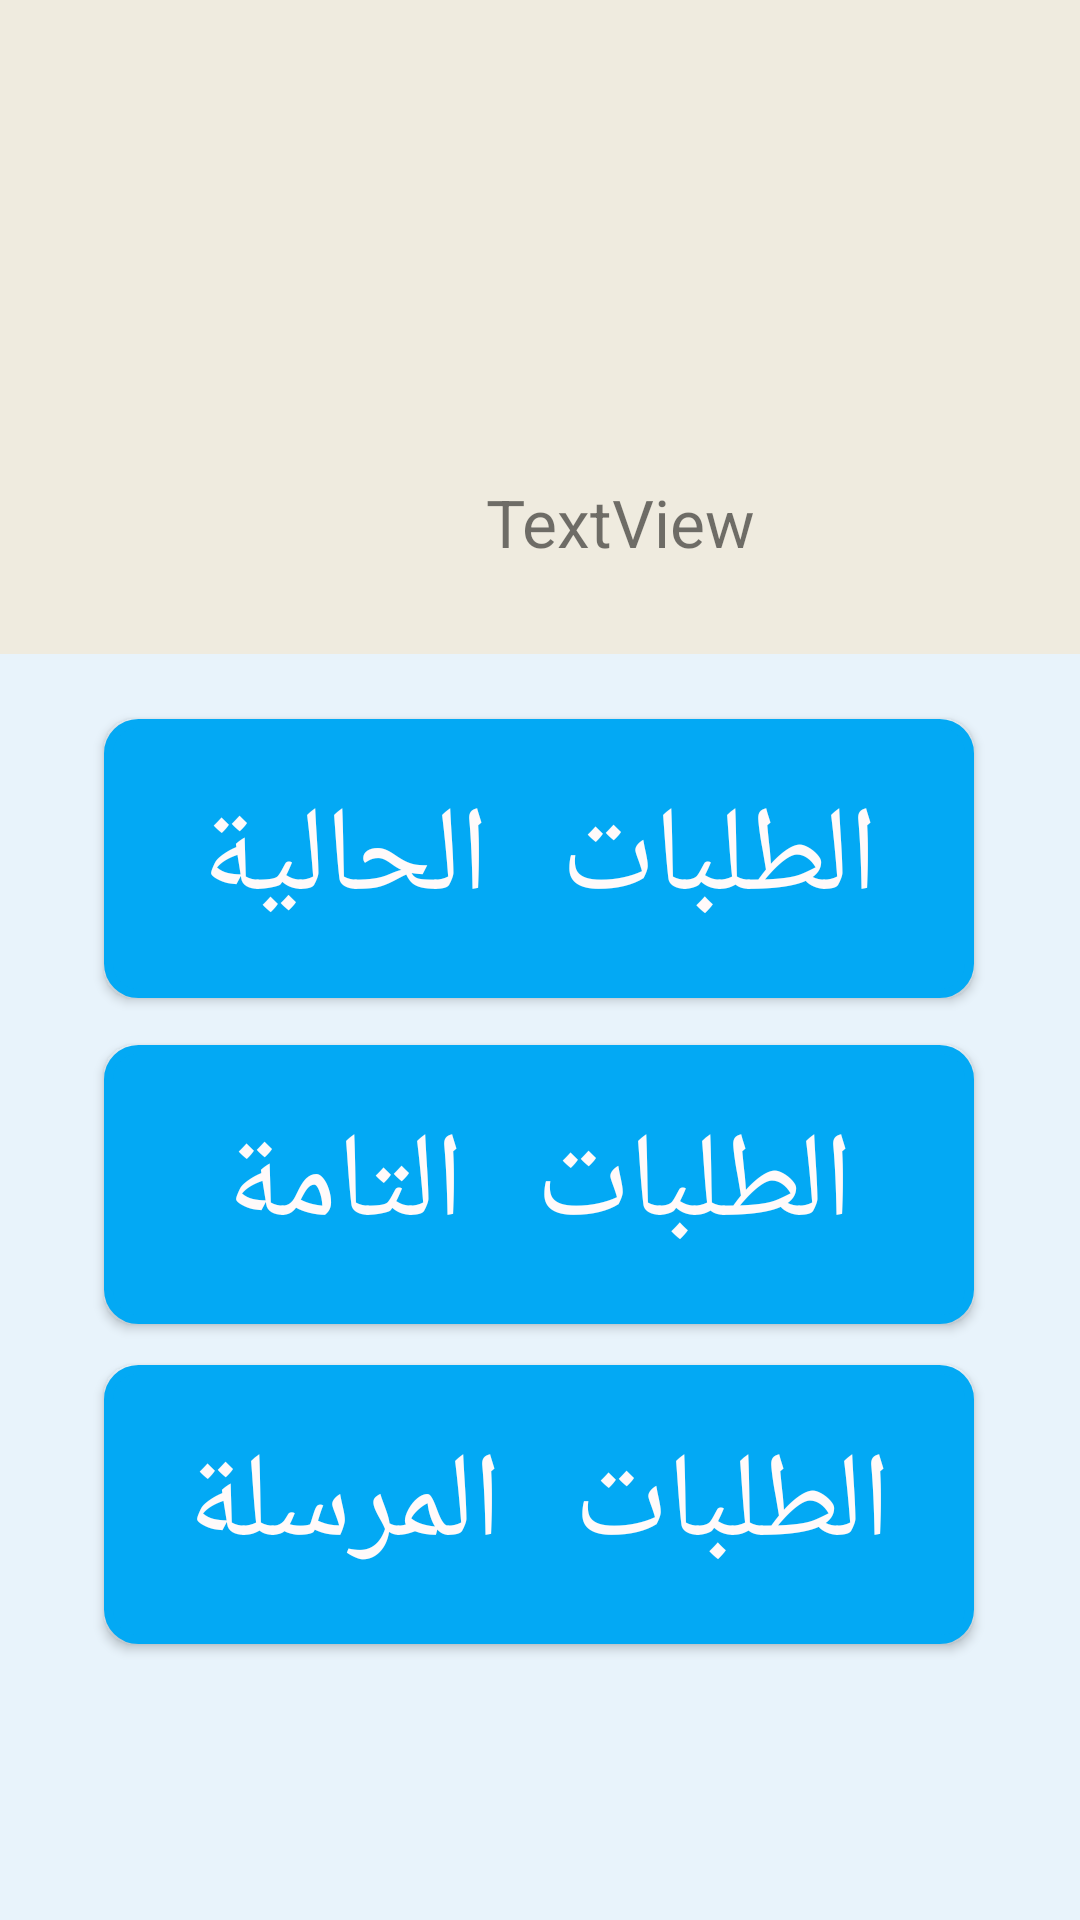

The Android layout XML behind this screen, and the referenced resources:
<!-- AndroidManifest.xml: application theme Theme.MyApplication -->
<!-- res/layout/activity_mowazaf_main_page.xml -->
<?xml version="1.0" encoding="utf-8"?>
<androidx.constraintlayout.widget.ConstraintLayout xmlns:android="http://schemas.android.com/apk/res/android"
    xmlns:app="http://schemas.android.com/apk/res-auto"
    xmlns:tools="http://schemas.android.com/tools"
    android:layout_width="match_parent"
    android:layout_height="match_parent"
    tools:context=".mowazaf_main_page"
    android:background="#E8F3FB">

    <Button
        android:id="@+id/mowazaf_current_orders"
        style="@android:style/Widget.DeviceDefault.Button.Toggle"
        android:layout_width="290dp"
        android:layout_height="93dp"
        android:background="@drawable/circlebackground_btn"
        android:backgroundTint="#03A9F4"
        android:text="الطلبات الحالية"
        android:textAlignment="center"
        android:textColor="#FFFAFA"
        android:textColorHighlight="#0B0A0A"
        android:textDirection="ltr"
        android:textIsSelectable="false"
        android:textSize="40sp"
        android:typeface="monospace"
        app:layout_constraintBottom_toBottomOf="parent"
        app:layout_constraintEnd_toEndOf="parent"
        app:layout_constraintHorizontal_bias="0.495"
        app:layout_constraintStart_toStartOf="parent"
        app:layout_constraintTop_toTopOf="parent"
        app:layout_constraintVertical_bias="0.438" />

    <RelativeLayout
        android:id="@+id/up_bar2"
        android:layout_width="410dp"
        android:layout_height="218dp"
        android:background="#EFEBDF"
        android:orientation="vertical"
        tools:ignore="MissingConstraints"
        tools:layout_editor_absoluteX="0dp"
        tools:layout_editor_absoluteY="-3dp">

        <ImageView
            android:id="@+id/imageView4"
            android:layout_width="wrap_content"
            android:layout_height="133dp"
            android:layout_alignParentStart="true"
            android:layout_alignParentTop="true"
            android:layout_alignParentEnd="true"
            android:layout_alignParentBottom="true"
            android:layout_marginStart="142dp"
            android:layout_marginTop="11dp"
            android:layout_marginEnd="140dp"
            android:layout_marginBottom="74dp"
            tools:srcCompat="@tools:sample/avatars" />

        <TextView
            android:id="@+id/textView20"
            android:layout_width="182dp"
            android:layout_height="42dp"
            android:layout_alignParentStart="true"
            android:layout_alignParentTop="true"
            android:layout_alignParentEnd="true"
            android:layout_alignParentBottom="true"
            android:layout_marginStart="116dp"
            android:layout_marginTop="153dp"
            android:layout_marginEnd="112dp"
            android:layout_marginBottom="23dp"
            android:gravity="center"
            android:text="TextView"
            android:textDirection="rtl"
            android:textSize="22sp" />
    </RelativeLayout>

    <Button
        android:id="@+id/mowazaf_waiting_orders"
        style="@android:style/Widget.DeviceDefault.Button.Toggle"
        android:layout_width="290dp"
        android:layout_height="93dp"
        android:background="@drawable/circlebackground_btn"
        android:backgroundTint="#03A9F4"
        android:text="الطلبات المرسلة"
        android:textAlignment="center"
        android:textColor="#FFFAFA"
        android:textColorHighlight="#0B0A0A"
        android:textDirection="ltr"
        android:textIsSelectable="false"
        android:textSize="40sp"
        android:typeface="monospace"
        app:layout_constraintBottom_toBottomOf="parent"
        app:layout_constraintEnd_toEndOf="parent"
        app:layout_constraintHorizontal_bias="0.495"
        app:layout_constraintStart_toStartOf="parent"
        app:layout_constraintTop_toTopOf="parent"
        app:layout_constraintVertical_bias="0.832" />

    <Button
        android:id="@+id/mowazaf_done_orders"
        style="@android:style/Widget.DeviceDefault.Button.Toggle"
        android:layout_width="290dp"
        android:layout_height="93dp"
        android:background="@drawable/circlebackground_btn"
        android:backgroundTint="#03A9F4"
        android:text="الطلبات التامة"
        android:textAlignment="center"
        android:textColor="#FFFAFA"
        android:textColorHighlight="#0B0A0A"
        android:textDirection="ltr"
        android:textIsSelectable="false"
        android:textSize="40sp"
        android:typeface="monospace"
        app:layout_constraintBottom_toBottomOf="parent"
        app:layout_constraintEnd_toEndOf="parent"
        app:layout_constraintHorizontal_bias="0.495"
        app:layout_constraintStart_toStartOf="parent"
        app:layout_constraintTop_toTopOf="parent"
        app:layout_constraintVertical_bias="0.637" />
</androidx.constraintlayout.widget.ConstraintLayout>
<!-- resources referenced by this layout -->
<resources>
  <!-- drawable circlebackground_btn (drawable-v24) -->
  <?xml version="1.0" encoding="utf-8"?>
  <shape xmlns:android="http://schemas.android.com/apk/res/android">
      <solid android:color="#ffffff"/>
      <stroke
          android:width="3dp"
          android:color="@color/design_default_color_on_primary"/>
      <corners android:radius="10dp"/>
  </shape>
  <style name="Theme.MyApplication" parent="Theme.AppCompat.Light.DarkActionBar">
          
          <item name="colorPrimary">@color/purple_500</item>
          <item name="colorPrimaryVariant">@color/purple_700</item>
          <item name="colorOnPrimary">@color/white</item>
          
          <item name="colorSecondary">@color/teal_200</item>
          <item name="colorSecondaryVariant">@color/teal_700</item>
          <item name="colorOnSecondary">@color/black</item>
          
          <item name="android:statusBarColor" tools:targetApi="l">@color/dark_blue</item>
          
      </style>
  <color name="purple_500">#00A3FF</color>
  <color name="purple_700">#FF3700B3</color>
  <color name="white">#FFFFFFFF</color>
  <color name="teal_200">#FF03DAC5</color>
  <color name="teal_700">#FF018786</color>
  <color name="black">#FF000000</color>
  <color name="dark_blue">#00A3FF</color>
</resources>
